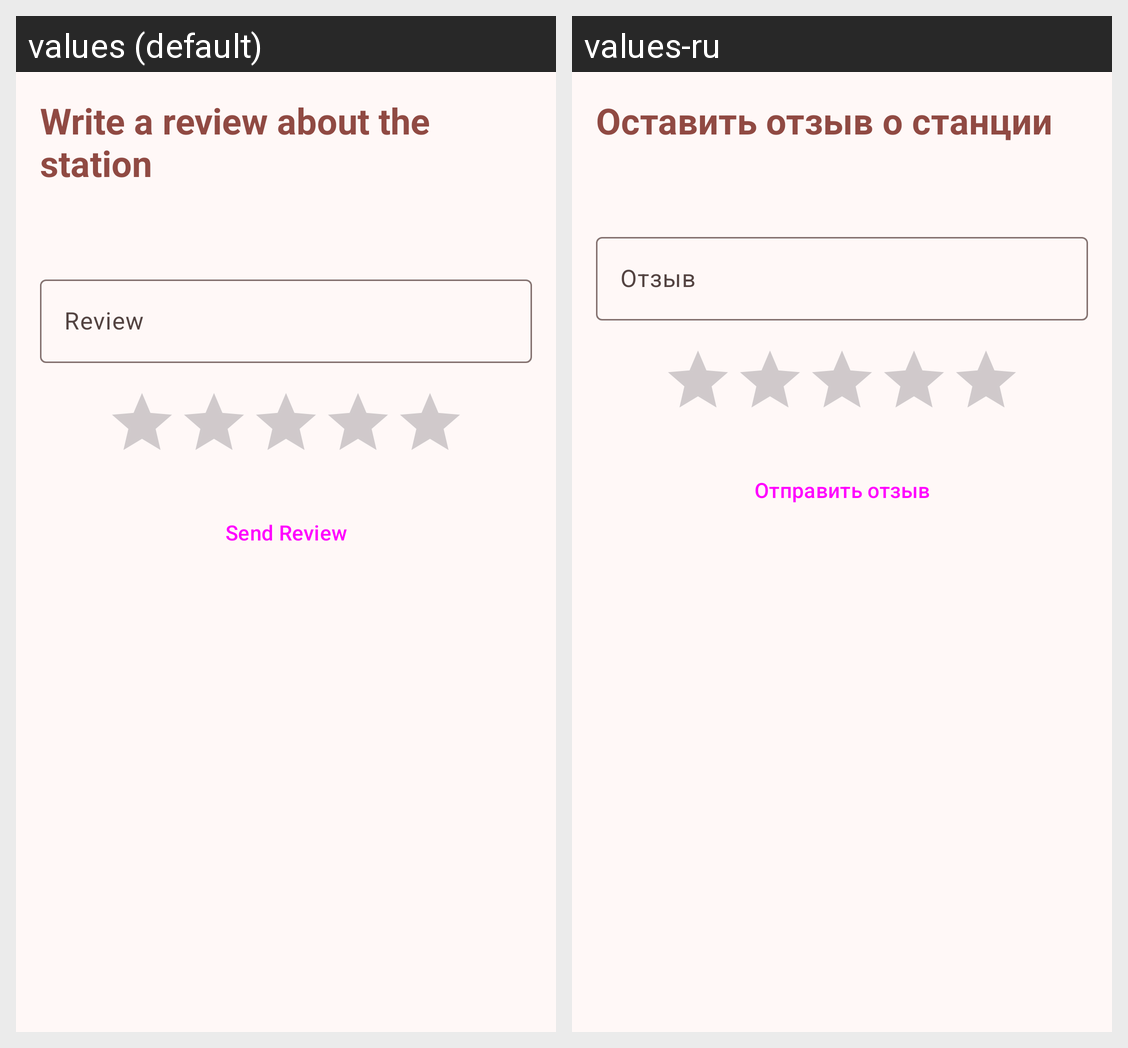

Locale-by-locale string values for the Android screen shown in this grid:
Android screen res/layout/bottom_sheet_reviews.xml rendered under 2 locales, left to right: values (default), values-ru. Device: Nexus 5 (rendered at 1080×1920; each locale shown at half size, 540×960, under a caption strip naming it); theme Theme.GuideMetro.
Strings drawn on this screen, with the default value and each locale's value (text and hints the layout hard-codes, and strings that could not be matched under every locale, appear in the picture but are not listed):

stReview
  values: Write a review about the station
  values-ru: Оставить отзыв о станции

review
  values: Review
  values-ru: Отзыв

sendReview
  values: Send Review
  values-ru: Отправить отзыв
